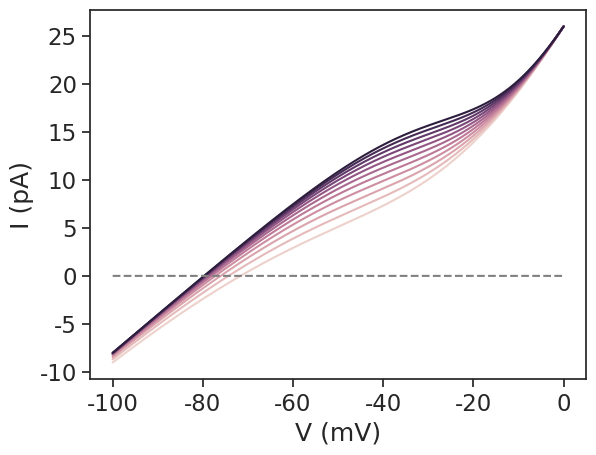
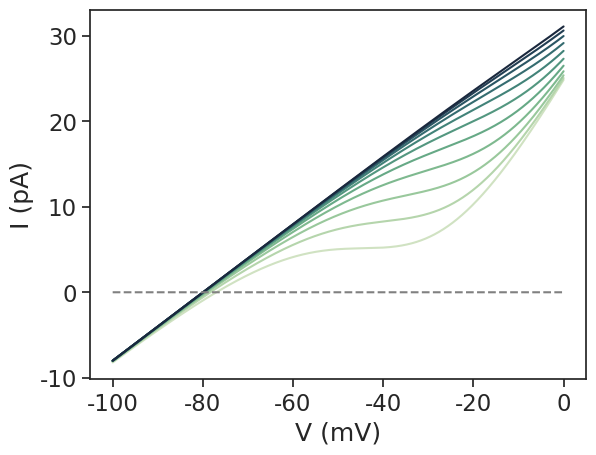

Reproduce these figures in Python, in order.
# -*- coding: utf-8 -*-
"""
Created on Thu Nov  7 16:17:15 2019

[redacted]
"""
import numpy as np
import matplotlib.pyplot as plt
import seaborn as sns

def sigmoid(x, x_offset, alpha, Mg, eta):
    s = 1 / (1 + Mg*eta* np.exp(-alpha * (x - x_offset)) )
    return s

Erev_AMPA = 0
Erev_NMDA = 15
Erev_GABA = -80
gAMPA = 0.0
gGABA = 0.4
gNMDA = 0.5
gKir = 0.0
Erev_K = -80
alpha = 0.08
eta = 0.25
Mg = 1.0
alphas = np.arange(0.054, 0.096, 0.004)
etas = np.exp([-3, -2.5, -2, -1.5, -1, -0.5, 0, 0.5, 1, 1.5, 2]) #np.arange(0.02, 0.4, 0.04)
#etas = np.exp(np.arange(-80, 80, 20))
v = np.arange(-100, 0,0.01)
#kinf = sigmoid(v, -102, -1/13, 1, 1)

sns.set(font_scale = 1.5)
sns.set_style("ticks")
fa = plt.figure()
ax_a = fa.add_subplot(111)

colors = sns.cubehelix_palette(len(alphas))
for a,c in zip(alphas, colors):    
    block = sigmoid(v, 0, a, Mg, eta)
    i = gGABA*(v - Erev_GABA)+ gAMPA*(v- Erev_AMPA) + np.multiply(gNMDA*(v-Erev_NMDA), block) #+ gKir*kinf*(v - Erev_K)
    ax_a.plot(v, i, color = c)
ax_a.plot(v, np.zeros(v.shape), '--', color = 'grey')
ax_a.set_xlabel('V (mV)')
ax_a.set_ylabel('I (pA)')

fe = plt.figure()
ax_e = fe.add_subplot(111)
alpha = 0.086
colors = sns.cubehelix_palette(len(etas), rot = -0.5)
for e,c in zip(etas, colors):    
    block = sigmoid(v, 0, alpha, Mg, e)
    i = gGABA*(v - Erev_GABA)+ gAMPA*(v- Erev_AMPA) + np.multiply(gNMDA*(v-Erev_NMDA), block) #+ gKir*kinf*(v - Erev_K)
    ax_e.plot(v, i, color = c)
ax_e.plot(v, np.zeros(v.shape), '--', color = 'grey')
ax_e.set_xlabel('V (mV)')
ax_e.set_ylabel('I (pA)')
plt.show()
